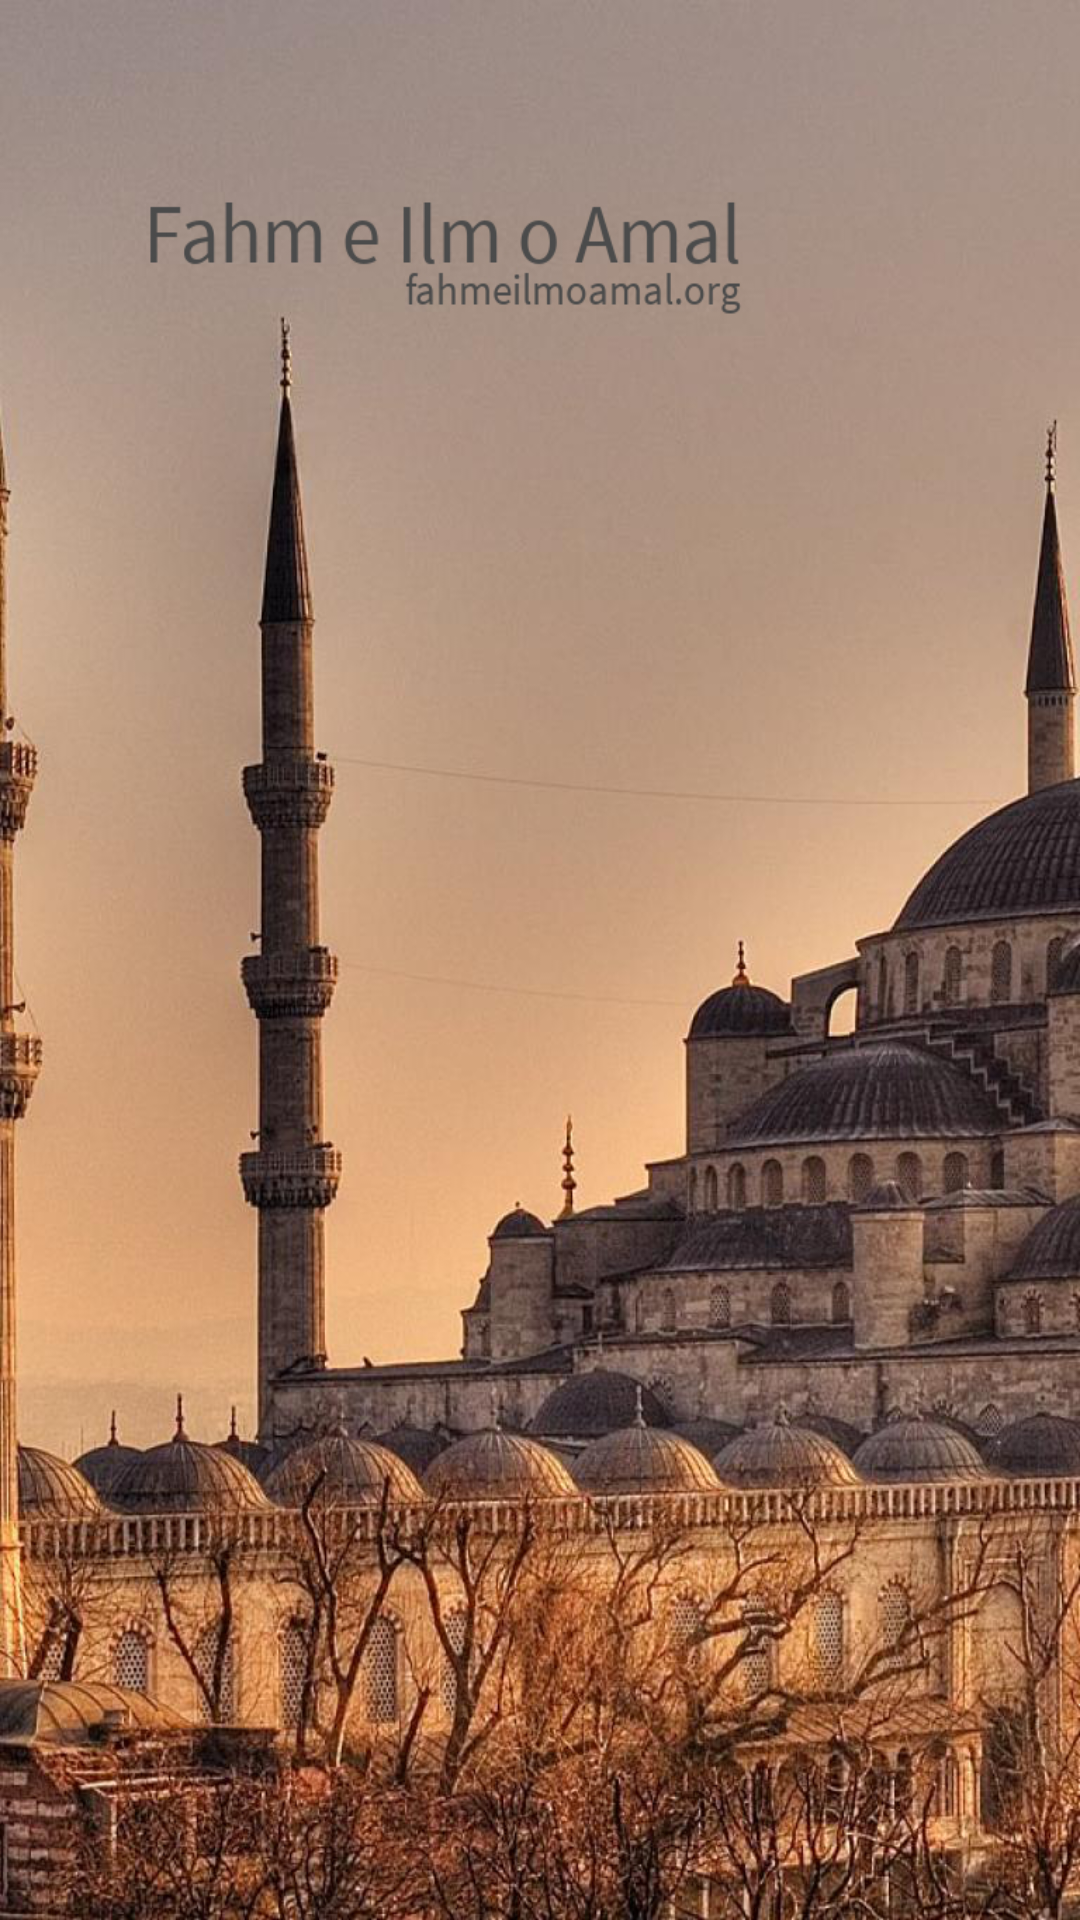

Write the Android layout XML for this screen, with the resource values it uses.
<!-- AndroidManifest.xml: application theme AppTheme -->
<!-- res/layout/activity_main.xml -->
<RelativeLayout xmlns:android="http://schemas.android.com/apk/res/android"
    xmlns:tools="http://schemas.android.com/tools"
    android:layout_width="match_parent"
    android:layout_height="match_parent"
    android:background="@drawable/splash"
    android:paddingBottom="@dimen/activity_vertical_margin"
    android:paddingLeft="@dimen/activity_horizontal_margin"
    android:paddingRight="@dimen/activity_horizontal_margin"
    android:paddingTop="@dimen/activity_vertical_margin"
    tools:context=".MainActivity" >
</RelativeLayout>
<!-- resources referenced by this layout -->
<resources>
  <!-- drawable splash: jpg bitmap (drawable-hdpi, 472065 bytes) -->
  <style name="AppTheme" parent="AppBaseTheme">
          
      </style>
  <style name="AppBaseTheme" parent="Theme.AppCompat.Light">
       </style>
</resources>
